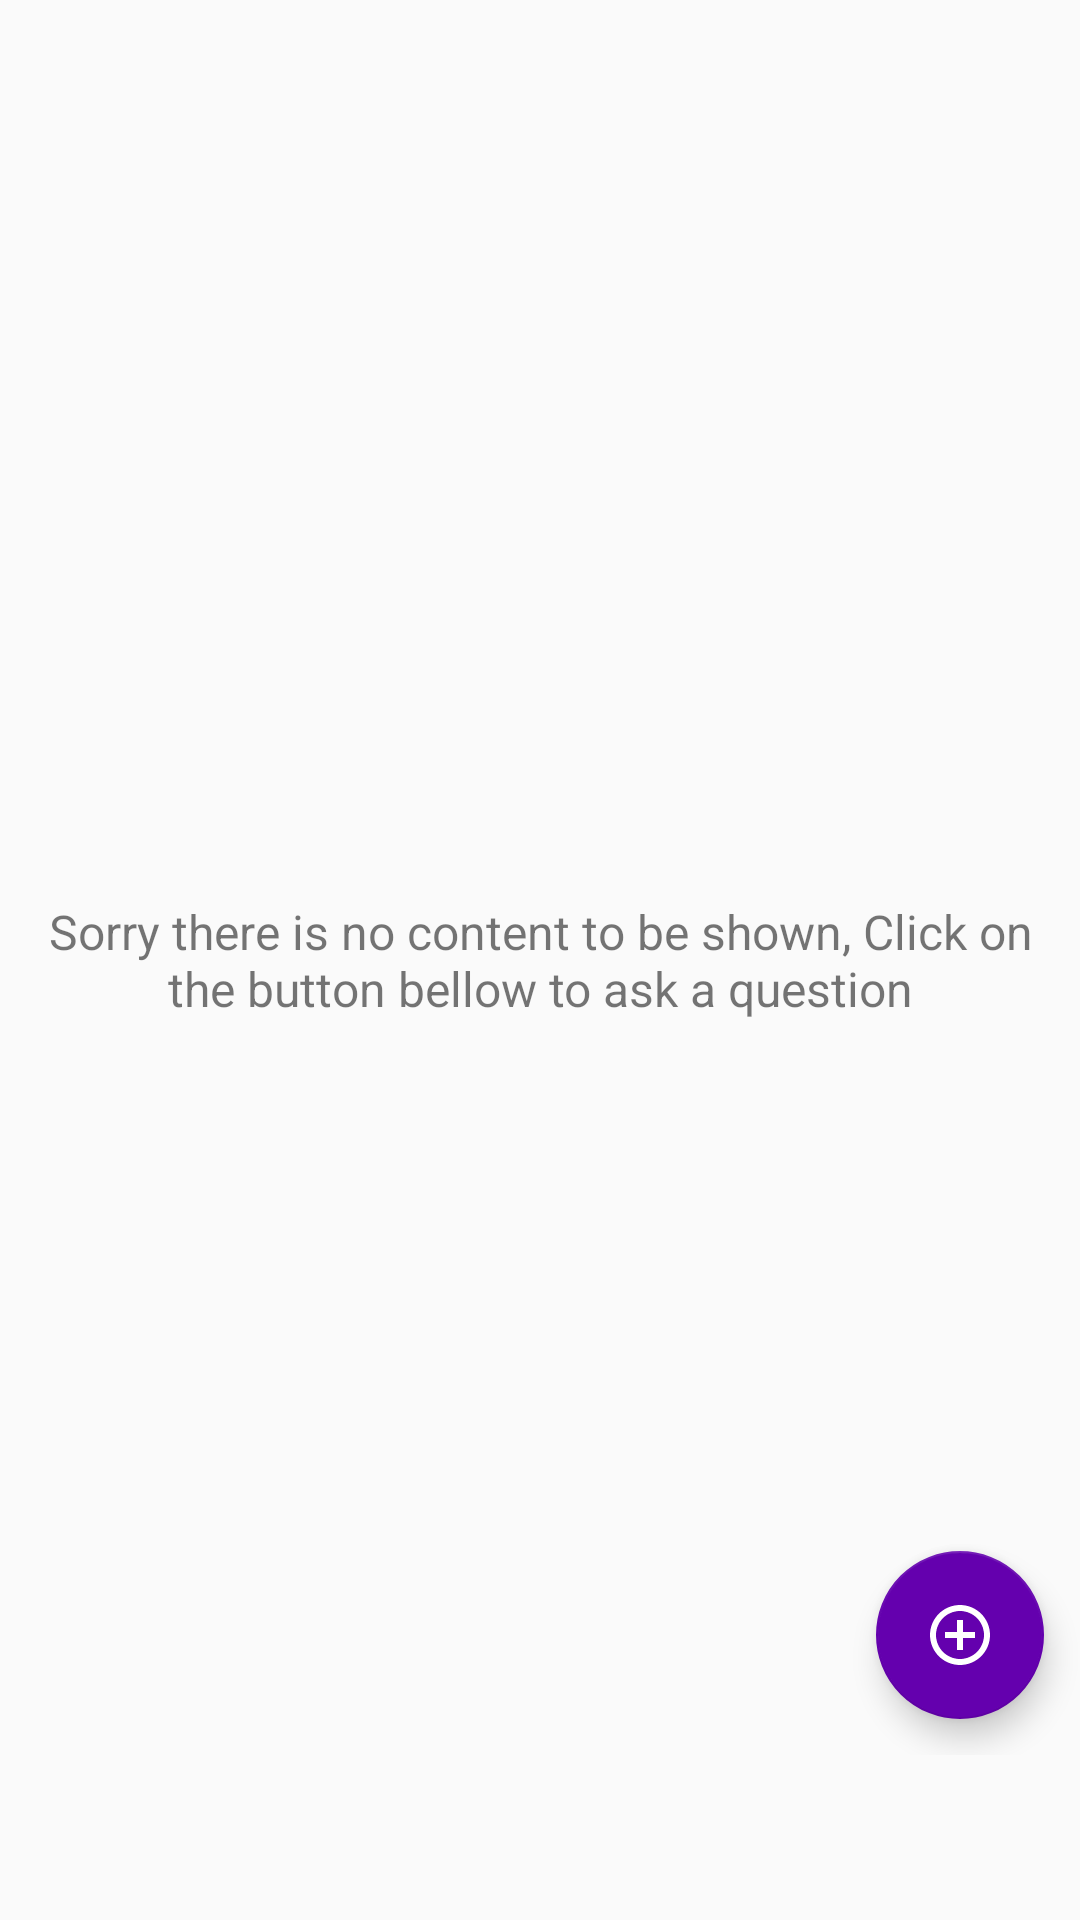

Here is an Android app screen rendered from its layout file. Give the layout XML and the strings, colors and styles it references.
<!-- AndroidManifest.xml: application theme AppTheme -->
<!-- res/layout/info_portal_fragment.xml -->
<?xml version="1.0" encoding="utf-8"?>
<RelativeLayout xmlns:android="http://schemas.android.com/apk/res/android"
    xmlns:app="http://schemas.android.com/apk/res-auto"
    android:id="@+id/info_portal_root_layout"
    android:orientation="vertical"
    android:layout_width="match_parent"
    android:layout_height="match_parent"
    android:paddingBottom="55dp">

    <androidx.recyclerview.widget.RecyclerView
        android:id="@+id/tags_recycler_info"
        android:layout_width="match_parent"
        android:layout_height="wrap_content"/>

    <androidx.recyclerview.widget.RecyclerView
        android:id="@+id/info_portal_recycler"
        android:layout_width="match_parent"
        android:layout_height="match_parent"
        android:layout_below="@+id/tags_recycler_info"/>

    <TextView
        android:id="@+id/info_portal_empty"
        android:layout_width="wrap_content"
        android:layout_height="wrap_content"
        android:layout_centerInParent="true"
        android:layout_margin="12dp"
        android:text="@string/empty_news_feed"
        android:gravity="center"
        android:textSize="16sp"/>

    <androidx.cardview.widget.CardView
        android:id="@+id/info_portal_docs"
        android:layout_width="wrap_content"
        android:layout_height="wrap_content"
        android:layout_above="@+id/info_portal_article"
        android:layout_alignEnd="@+id/info_portal_fab"
        android:background="@drawable/bt_ui"
        android:visibility="gone"
        android:layout_marginEnd="6dp"
        android:layout_marginBottom="12dp"
        android:elevation="3dp"
        app:cardCornerRadius="4dp">

        <TextView
            android:layout_width="wrap_content"
            android:layout_height="wrap_content"
            android:paddingStart="4dp"
            android:paddingEnd="4dp"
            android:paddingBottom="4dp"
            android:paddingTop="2dp"
            android:layout_gravity="center"
            android:background="@color/iconsColor"
            android:text="@string/upload_a_document"
            android:textColor="@color/white"/>
    </androidx.cardview.widget.CardView>

    <androidx.cardview.widget.CardView
        android:id="@+id/info_portal_article"
        android:layout_width="wrap_content"
        android:layout_height="wrap_content"
        android:layout_above="@+id/info_portal_fab"
        android:layout_alignEnd="@+id/info_portal_fab"
        android:background="@drawable/bt_ui"
        android:layout_marginEnd="6dp"
        android:visibility="gone"
        android:elevation="3dp"
        app:cardCornerRadius="4dp">

        <TextView
            android:layout_width="wrap_content"
            android:layout_height="wrap_content"
            android:paddingStart="4dp"
            android:paddingEnd="4dp"
            android:paddingBottom="4dp"
            android:paddingTop="2dp"
            android:layout_gravity="center"
            android:background="@color/iconsColor"
            android:text="@string/write_an_article"
            android:textColor="@color/white"/>
    </androidx.cardview.widget.CardView>

    <com.google.android.material.floatingactionbutton.FloatingActionButton
        android:id="@+id/info_portal_fab"
        android:layout_width="wrap_content"
        android:layout_height="wrap_content"
        android:layout_margin="12dp"
        android:layout_alignParentBottom="true"
        android:layout_alignParentEnd="true"
        android:src="@drawable/ic_add_circle_outline_white_24dp"/>

</RelativeLayout>
<!-- resources referenced by this layout -->
<resources>
  <color name="iconsColor">#6400AE</color>
  <color name="white">#ffffff</color>
  <!-- drawable bt_ui (drawable) -->
  <?xml version="1.0" encoding="utf-8"?>
  <selector xmlns:android="http://schemas.android.com/apk/res/android">
      <item>
          <shape android:shape="rectangle">
              <solid android:color="@color/iconsColor" />
              <corners android:radius="50dp" />
          </shape>
      </item>
  
  </selector>
  <!-- drawable ic_add_circle_outline_white_24dp (drawable) -->
  <vector android:height="24dp" android:tint="#FFFFFF"
      android:viewportHeight="24.0" android:viewportWidth="24.0"
      android:width="24dp" xmlns:android="http://schemas.android.com/apk/res/android">
      <path android:fillColor="#FF000000" android:pathData="M13,7h-2v4L7,11v2h4v4h2v-4h4v-2h-4L13,7zM12,2C6.48,2 2,6.48 2,12s4.48,10 10,10 10,-4.48 10,-10S17.52,2 12,2zM12,20c-4.41,0 -8,-3.59 -8,-8s3.59,-8 8,-8 8,3.59 8,8 -3.59,8 -8,8z"/>
  </vector>
  <string name="empty_news_feed">Sorry there is no content to be shown, Click on the button bellow to ask a question</string>
  <string name="upload_a_document">Upload a document</string>
  <string name="write_an_article">Write an article</string>
  <style name="AppTheme" parent="Theme.AppCompat.Light.DarkActionBar">
          
          <item name="colorPrimary">@color/colorPrimary</item>
          <item name="colorPrimaryDark">@color/colorPrimaryDark</item>
          <item name="colorAccent">@color/colorAccent</item>
      </style>
  <color name="colorPrimary">#6400AE</color>
  <color name="colorPrimaryDark">#6f3d92</color>
  <color name="colorAccent">#6400AE</color>
</resources>
